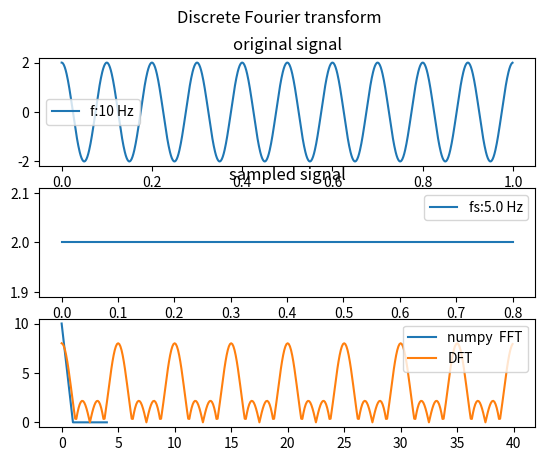

Source code (Python):
# -*- coding: utf-8 -*-
"""
Created on Sun Dec 18 22:28:32 2022

[redacted]
"""
import numpy as np
import matplotlib.pyplot as plt
from time import sleep
import sys
from random import uniform
import os 
def DFT(t,signal,t2,s_signal,fs,f,freqs=np.arange(0, 40,0.1)):
    """
    Perform a DFT on signal (an array of values)
    Return an array of complex numbers
    """
  
    N = len(s_signal)
    zeta = np.e**(complex(-2*np.pi/N*1j))
    res = []
    for freq in freqs:
        shat = 0
        for n in range(0, len(s_signal)-1):
            shat += s_signal[n] * zeta**(freq*n)

        res.append(shat)
     
    mag = np.absolute(res)    
    dom = max(mag)
    fmax =(mag.tolist().index(dom)-1)*0.1
    
    fig, axs = plt.subplots(3)
    fig.suptitle('Discrete Fourier transform')
    axs[0].plot(t, signal , label = f"f:{f} Hz")   
    axs[0].legend()
    axs[0].set_title("original signal")
    axs[1].plot(t2, s_signal, label=f"fs:{1/fs} Hz")   
    axs[1].legend()
    axs[1].set_title("sampled signal")
    axs[2].plot(np.absolute(np.fft.fft(s_signal)[:40]), label = "numpy  FFT")
    axs[2].plot(freqs,mag,label = "DFT")
    axs[2].legend()
    plt.savefig('DFT.png')


def sine(f=2,fs=0.001,sample=False):
    t = np.arange(0, 1, 0.001)
    ts = np.arange(0,1,fs)
    A = 2
    phase = 0
    
    signal = A*np.cos(t*2*np.pi*f+phase)
    s_sig = A*np.cos(ts*2*np.pi*f+phase)
    if sample:
        return t,signal,ts,s_sig
    else:
        return t,signal
    
def type(line_1,wait=0.1):
    for x in line_1:
        print(x, end='')
        sys.stdout.flush()
        sleep(uniform(0, wait))
        
def interact(activate):
    if activate:
        type("\nHello lad!\nI will DFT a frequency and its fifth for you! \nI am still a little insecure so keep the input under 40Hz plz :)\nAnd just to see whether or not you can trust me I will show you numpy's fft")
        sleep(1)
        f = float(input('\nType the Input frequency plz:'))
        fi = input('\nDo you want the fifth?(y/n)')
        if fi == 'y':
            type('\ncomputing fifth...')
            fifth = 3*f/2
            type(f'{fifth} Hz')
            t, signal = sine(f=f)
            t2, signal2 = sine(f=fifth)
            signal = signal+signal2
        else:
            t, signal = sine(f=f)
        DFT(t,signal)
        type('\ncomputing DFT...\n')
      
        os.startfile('DFT.png')
        type('\nDFT complete! Now I can go sleep')
        sleep(1)
        type('''\n
            ┌▀█┌▀█┌▀█┌▀█┌▀█┌▀█┌▀█
            ┌▀█╔══╗╔══╗╔══╗╔══╗▀█
            ┌▀█║╔═╣║╔╗║║╔╗║╚╗╗║▀█
            ┌▀█║╚╗║║╚╝║║╚╝║╔╩╝║▀█
            ┌▀█╚══╝╚══╝╚══╝╚══╝▀█
            ┌▀█┌▀█┌▀█┌▀█┌▀█┌▀█┌▀█
            ┌▀█░░░░░░░░░░░░░░░░▀█
            ┌▀█░░█▌▌█▐▀▐░▌▀█▀░░▀█
            ┌▀█░░█▐▌█▐▐▐▀▌░█░░░▀█
            ┌▀█░░█░▌█▐█▐░▌░█░░░▀█
            ┌▀█░░░░░░░░░░░░░░░░▀█
            ┌▀█┌▀█┌▀█┌▀█┌▀█┌▀█┌▀█ ''',wait = 0.01)
        type('\nzzz')
    else:
        f = 10
        fs = 0.2
        t, signal, ts, s_sig = sine(f=f,fs = fs,sample=True)
        DFT(t,signal,ts,s_sig,fs=fs,f=f)
        
if __name__ == "__main__":

    interact(False)
    
    
